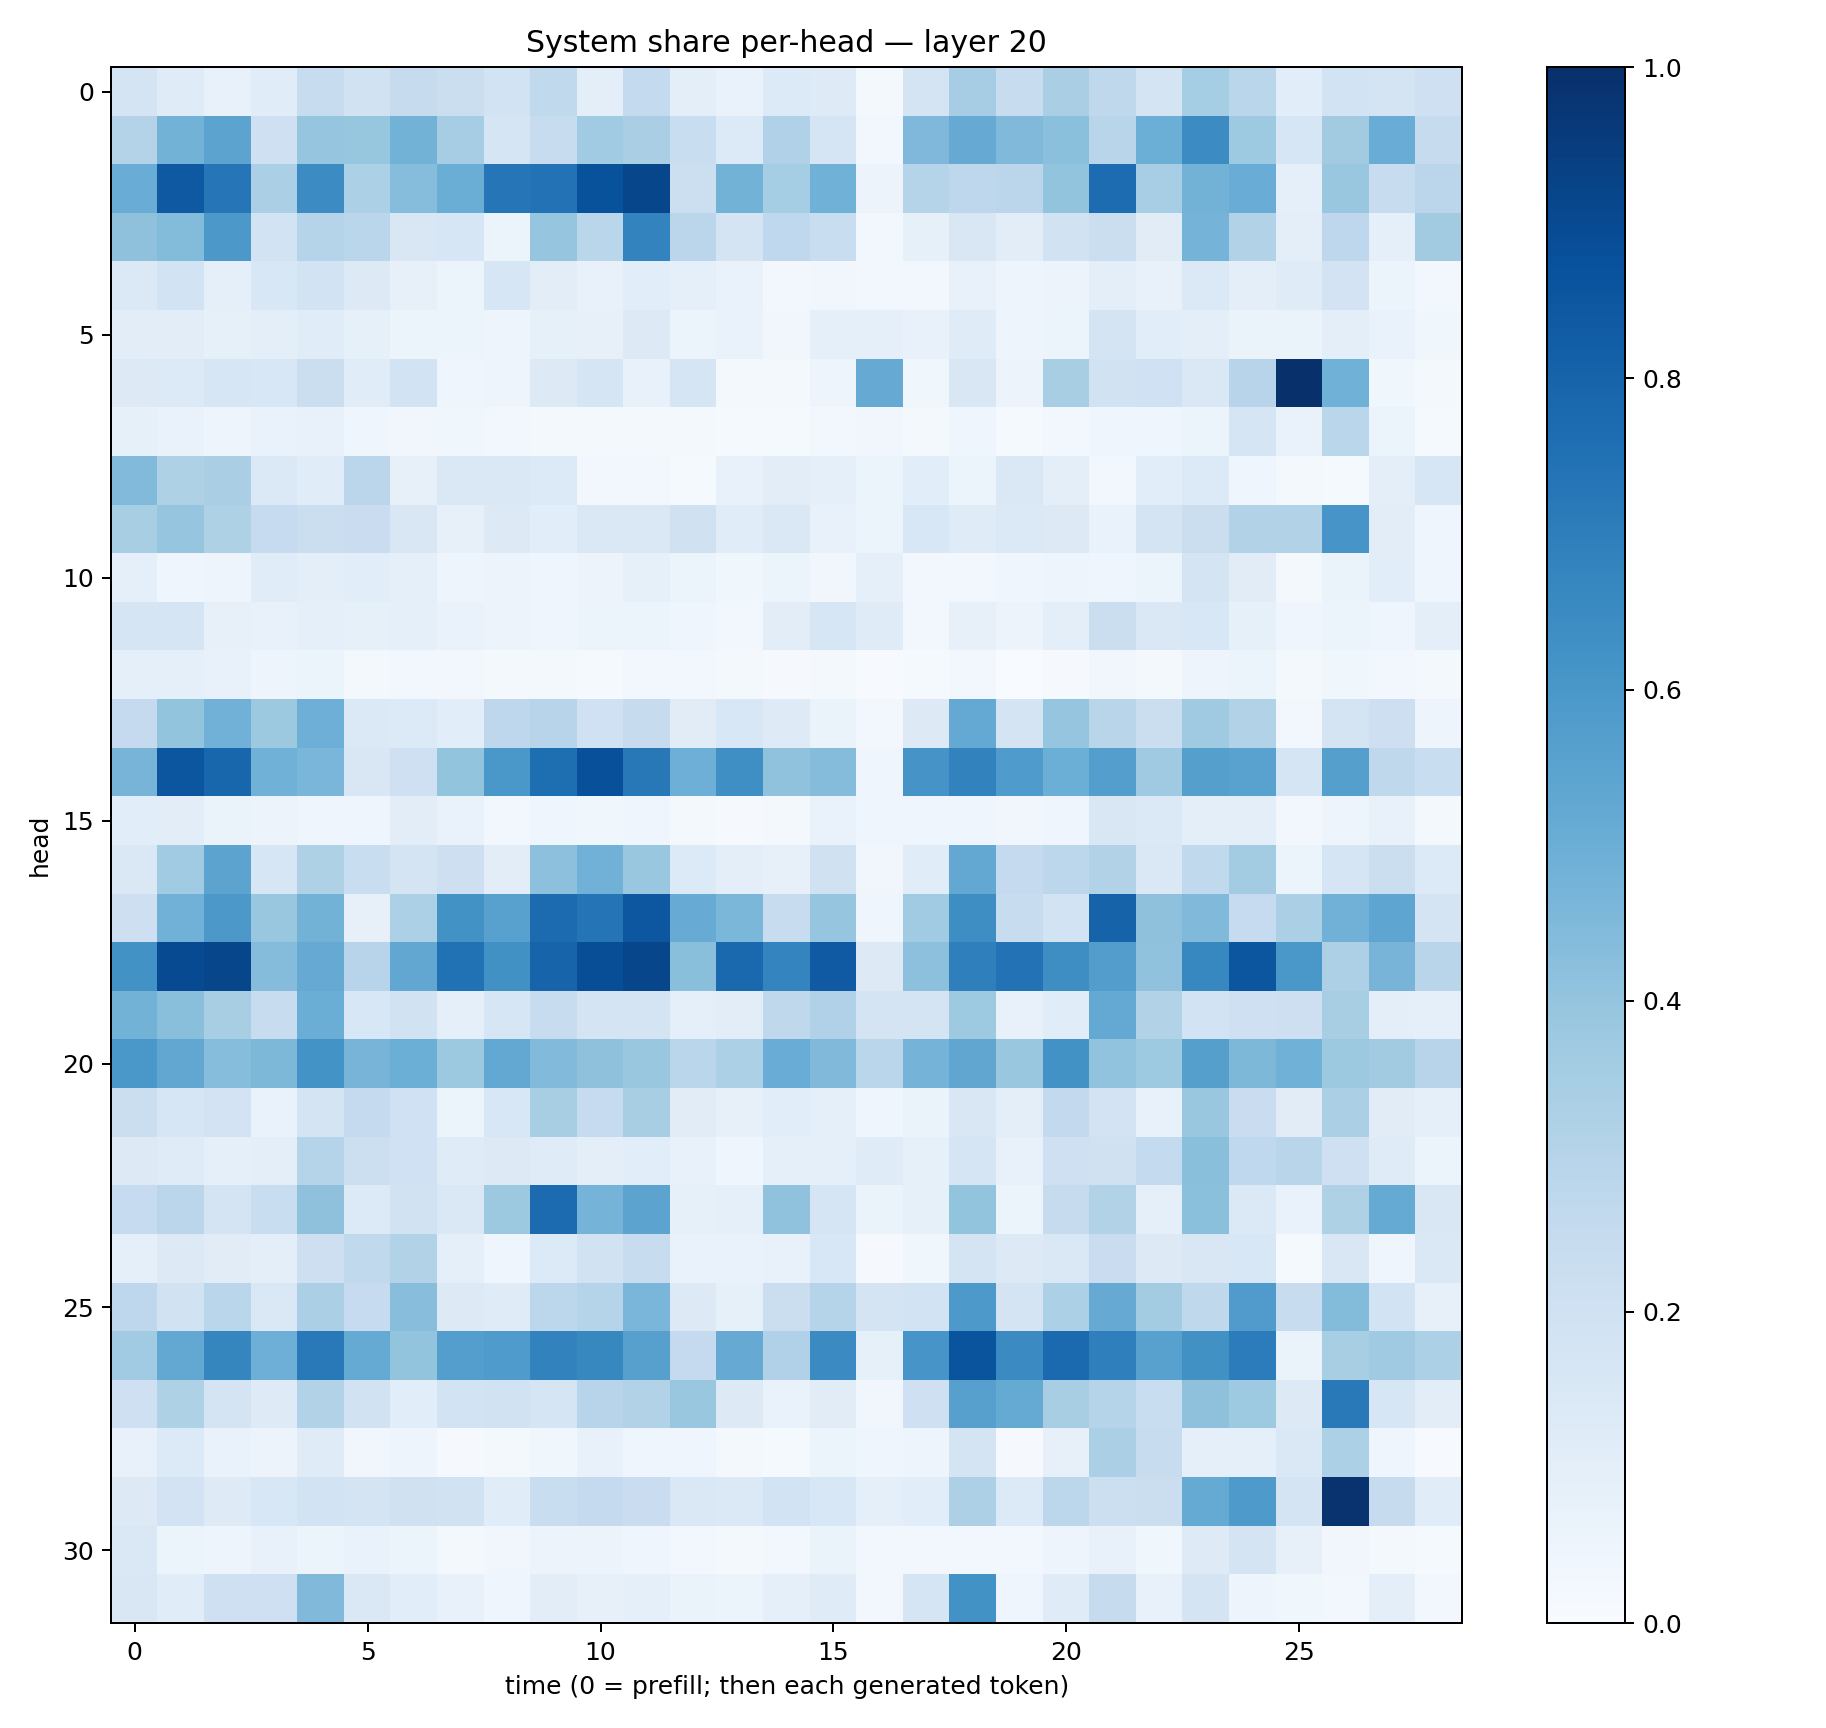

Source data for this figure (header and first rows):
0.175078, 0.11836252, 0.0768315, 0.11441214, 0.24122466, 0.19018067, 0.24524572, 0.22195706, 0.18455942, 0.26268214, 0.096779436, 0.25572473, 0.09870198, 0.06739858, 0.13294093, 0.124536105, 0.023206243, 0.17756774, 0.34986177, 0.23737629, 0.33811727, 0.2706495, 0.17808492, 0.35380852
0.3062, 0.4802, 0.5459, 0.2099, 0.3961, 0.3936, 0.4776, 0.3493, 0.167, 0.2396, 0.3663, 0.3394, 0.2339, 0.1342, 0.3165, 0.1701, 0.02406, 0.4511, 0.5133, 0.4474, 0.4205, 0.2906, 0.4972, 0.6481
0.5073, 0.8409, 0.7294, 0.3337, 0.6484, 0.3309, 0.43, 0.5001, 0.7316, 0.7451, 0.8695, 0.9125, 0.2161, 0.4801, 0.352, 0.4879, 0.05623, 0.2981, 0.2753, 0.2831, 0.4004, 0.7669, 0.344, 0.4803
0.4124, 0.4405, 0.5944, 0.1849, 0.3039, 0.2882, 0.1499, 0.1613, 0.05997, 0.3982, 0.2866, 0.6758, 0.2816, 0.1787, 0.2662, 0.2336, 0.02952, 0.08362, 0.1496, 0.1021, 0.1894, 0.221, 0.1125, 0.4752
0.138, 0.1861, 0.08859, 0.1532, 0.1853, 0.1323, 0.0817, 0.06229, 0.1563, 0.1027, 0.07747, 0.1076, 0.09359, 0.07, 0.0281, 0.03392, 0.02824, 0.02862, 0.07771, 0.04948, 0.05842, 0.09926, 0.07526, 0.1369
0.1048, 0.1026, 0.08566, 0.09696, 0.1162, 0.08437, 0.05449, 0.06195, 0.049, 0.08386, 0.08146, 0.1319, 0.05908, 0.06724, 0.03399, 0.09144, 0.0871, 0.07185, 0.1196, 0.04738, 0.0519, 0.1735, 0.1075, 0.1009
0.128, 0.1357, 0.1609, 0.1557, 0.2198, 0.1144, 0.184, 0.04309, 0.04771, 0.1319, 0.1668, 0.07085, 0.1695, 0.02308, 0.02305, 0.04763, 0.5151, 0.03814, 0.1519, 0.05508, 0.3424, 0.1889, 0.1996, 0.1469
0.08485, 0.06813, 0.04944, 0.06778, 0.07211, 0.04172, 0.03417, 0.03529, 0.02458, 0.02071, 0.0183, 0.02051, 0.02026, 0.01408, 0.01554, 0.02732, 0.03183, 0.01862, 0.04535, 0.01245, 0.02654, 0.04086, 0.04343, 0.05941
0.4443, 0.3212, 0.3374, 0.1395, 0.1134, 0.2833, 0.0805, 0.1426, 0.1484, 0.1352, 0.03124, 0.02548, 0.01403, 0.07145, 0.1039, 0.0885, 0.06109, 0.108, 0.05371, 0.1451, 0.09557, 0.02476, 0.1074, 0.1362
0.3413, 0.3983, 0.3223, 0.2489, 0.2205, 0.2271, 0.1515, 0.07951, 0.1259, 0.108, 0.1466, 0.1458, 0.1973, 0.1139, 0.1462, 0.07796, 0.05912, 0.1536, 0.1189, 0.1372, 0.1272, 0.0678, 0.1771, 0.2256
0.08746, 0.04307, 0.04738, 0.1166, 0.09955, 0.1076, 0.08789, 0.04882, 0.05515, 0.04617, 0.05615, 0.08346, 0.05861, 0.03822, 0.05878, 0.03155, 0.08715, 0.03119, 0.03118, 0.03913, 0.04755, 0.04133, 0.06131, 0.1748
0.1711, 0.1693, 0.08009, 0.07134, 0.08869, 0.08478, 0.09347, 0.06823, 0.05616, 0.0404, 0.05298, 0.05298, 0.04601, 0.03059, 0.1043, 0.1636, 0.1182, 0.03114, 0.07927, 0.05521, 0.1015, 0.2253, 0.1461, 0.1561
0.08991, 0.09166, 0.0707, 0.04776, 0.05924, 0.0234, 0.02773, 0.02966, 0.01783, 0.02025, 0.01422, 0.02837, 0.02419, 0.01701, 0.009768, 0.01816, 0.004311, 0.01241, 0.02643, 0.003698, 0.01007, 0.03179, 0.01885, 0.04897
0.2533, 0.4002, 0.4824, 0.3766, 0.4931, 0.1404, 0.1341, 0.1063, 0.2771, 0.2944, 0.2031, 0.2458, 0.1127, 0.1537, 0.1241, 0.06522, 0.02434, 0.1277, 0.5207, 0.1729, 0.3951, 0.2927, 0.2256, 0.3677
0.4696, 0.8545, 0.7902, 0.4878, 0.4638, 0.1497, 0.2061, 0.4005, 0.5998, 0.7617, 0.8778, 0.7212, 0.4925, 0.6365, 0.4076, 0.4338, 0.04326, 0.6119, 0.6829, 0.5833, 0.4974, 0.569, 0.3699, 0.5643
0.1069, 0.1033, 0.06622, 0.05504, 0.04426, 0.04029, 0.1016, 0.06932, 0.02908, 0.04501, 0.03763, 0.04267, 0.01571, 0.01046, 0.01927, 0.06794, 0.04299, 0.04281, 0.04008, 0.03377, 0.04346, 0.1504, 0.1393, 0.09512
0.1443, 0.3648, 0.544, 0.1624, 0.3233, 0.2318, 0.1762, 0.2128, 0.1039, 0.4153, 0.4809, 0.3876, 0.135, 0.0946, 0.07887, 0.1959, 0.03441, 0.1166, 0.5257, 0.2505, 0.2799, 0.3124, 0.1457, 0.2636
0.2144, 0.4828, 0.5956, 0.3837, 0.4786, 0.07956, 0.3308, 0.6248, 0.5572, 0.7697, 0.7373, 0.8481, 0.5107, 0.4584, 0.2381, 0.3954, 0.0406, 0.3664, 0.6373, 0.2409, 0.1865, 0.8035, 0.4106, 0.4466
0.6234, 0.8974, 0.9136, 0.4355, 0.5118, 0.2968, 0.5297, 0.7488, 0.6286, 0.7985, 0.8829, 0.9129, 0.4256, 0.7837, 0.6729, 0.8384, 0.1295, 0.4165, 0.6932, 0.7425, 0.6402, 0.5703, 0.4086, 0.6676
0.4787, 0.4254, 0.3401, 0.2371, 0.5008, 0.1562, 0.1951, 0.09159, 0.1616, 0.2397, 0.1749, 0.1742, 0.08656, 0.1038, 0.2732, 0.3195, 0.1747, 0.1778, 0.3732, 0.07539, 0.1166, 0.5208, 0.3163, 0.1842
0.5992, 0.5291, 0.4333, 0.4568, 0.6195, 0.4691, 0.4993, 0.3785, 0.5247, 0.4423, 0.4108, 0.3828, 0.2864, 0.3308, 0.5065, 0.4455, 0.2852, 0.4728, 0.5328, 0.3861, 0.6213, 0.4046, 0.3738, 0.5652
0.2228, 0.1585, 0.1808, 0.06813, 0.1757, 0.2513, 0.2011, 0.05278, 0.1551, 0.343, 0.2469, 0.3419, 0.1128, 0.07817, 0.1082, 0.08847, 0.04491, 0.06543, 0.1503, 0.09569, 0.2598, 0.1807, 0.07412, 0.3884
0.1303, 0.1206, 0.09145, 0.1001, 0.2994, 0.2175, 0.2005, 0.1179, 0.1311, 0.1191, 0.09958, 0.1083, 0.07694, 0.04418, 0.08883, 0.08764, 0.1186, 0.0846, 0.1648, 0.07658, 0.2095, 0.1981, 0.2574, 0.4252
0.248, 0.284, 0.1732, 0.2336, 0.4132, 0.1358, 0.1881, 0.1446, 0.3773, 0.7699, 0.4757, 0.5441, 0.08231, 0.09368, 0.4083, 0.1673, 0.06538, 0.08273, 0.3985, 0.06031, 0.2424, 0.3094, 0.09059, 0.4212
0.08897, 0.1308, 0.1103, 0.09744, 0.2124, 0.2639, 0.3134, 0.08826, 0.04277, 0.133, 0.1899, 0.2344, 0.07004, 0.06686, 0.07678, 0.153, 0.01025, 0.03749, 0.1726, 0.1281, 0.1423, 0.227, 0.1264, 0.1523
0.2756, 0.1951, 0.2864, 0.1467, 0.3328, 0.2488, 0.4266, 0.1262, 0.1206, 0.2775, 0.3042, 0.4648, 0.132, 0.08586, 0.2208, 0.2993, 0.1738, 0.1869, 0.5914, 0.1751, 0.3301, 0.5148, 0.357, 0.2729
0.364, 0.524, 0.6711, 0.4923, 0.7169, 0.5173, 0.4005, 0.5688, 0.5844, 0.6812, 0.6617, 0.5595, 0.2522, 0.5139, 0.3194, 0.6486, 0.084, 0.6057, 0.8604, 0.651, 0.7763, 0.6934, 0.5572, 0.6274
0.2054, 0.3204, 0.1751, 0.1214, 0.3089, 0.1933, 0.1082, 0.1848, 0.191, 0.1675, 0.2968, 0.3107, 0.3833, 0.1302, 0.06723, 0.1115, 0.03442, 0.2053, 0.5598, 0.5157, 0.3436, 0.3045, 0.2325, 0.4139
0.07064, 0.1358, 0.06653, 0.05817, 0.1178, 0.03409, 0.04906, 0.01162, 0.01844, 0.03767, 0.07116, 0.04231, 0.04478, 0.01978, 0.01376, 0.05965, 0.04203, 0.04697, 0.1771, 0.009952, 0.07911, 0.3359, 0.241, 0.09099
0.1308, 0.1807, 0.1237, 0.1549, 0.1875, 0.1739, 0.196, 0.193, 0.1141, 0.2309, 0.2511, 0.2297, 0.143, 0.1396, 0.1855, 0.1543, 0.08669, 0.1079, 0.3256, 0.1347, 0.2783, 0.2158, 0.2217, 0.5178
0.1448, 0.05949, 0.05031, 0.07421, 0.06117, 0.0694, 0.05349, 0.0193, 0.03376, 0.05747, 0.05482, 0.0438, 0.02839, 0.01961, 0.03016, 0.06316, 0.02571, 0.02484, 0.0296, 0.02564, 0.04755, 0.07134, 0.03639, 0.1231
0.1514, 0.117, 0.2048, 0.2035, 0.4456, 0.148, 0.1073, 0.07233, 0.04045, 0.1034, 0.07823, 0.09133, 0.06313, 0.05342, 0.09322, 0.1192, 0.0238, 0.1668, 0.6245, 0.04325, 0.1201, 0.2453, 0.07631, 0.1779
